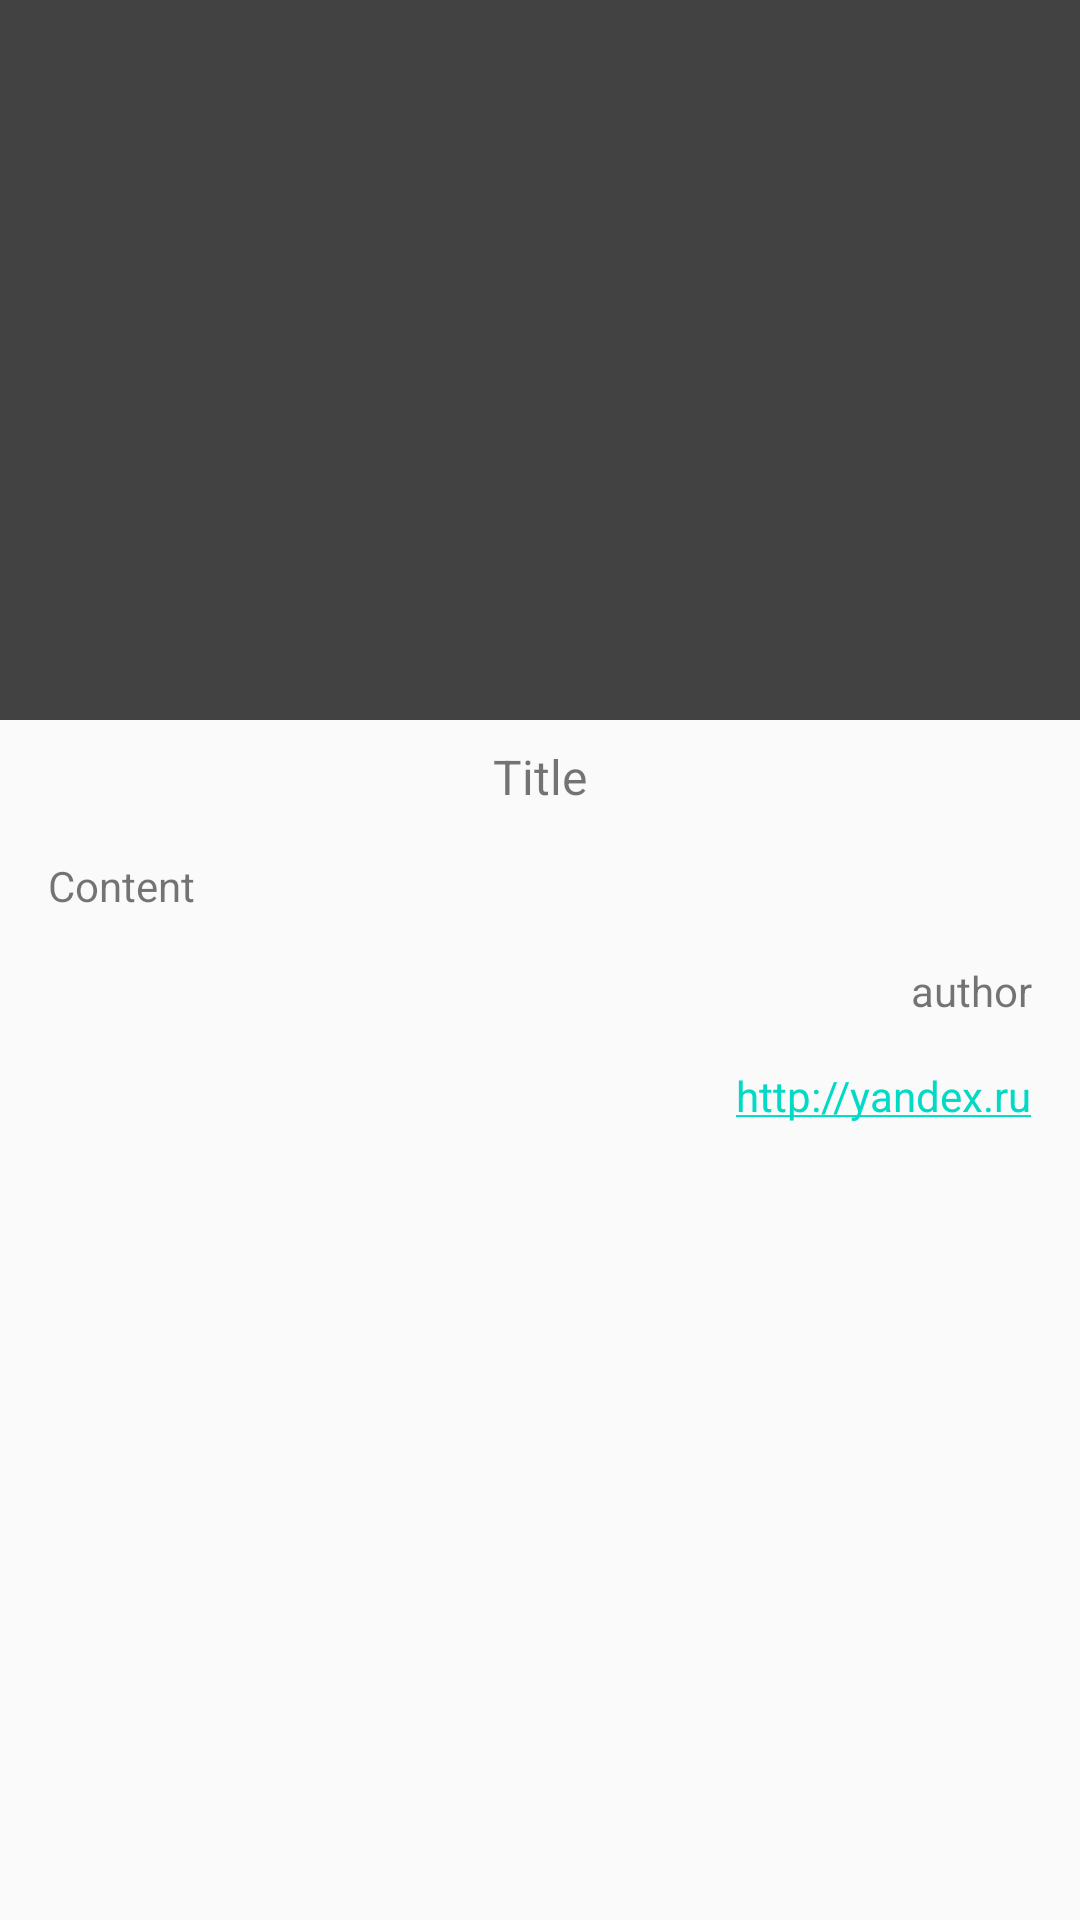

Write the Android layout XML for this screen, with the resource values it uses.
<!-- AndroidManifest.xml: application theme AppTheme -->
<!-- res/layout/fragment_detail.xml -->
<?xml version="1.0" encoding="utf-8"?>
<ScrollView xmlns:android="http://schemas.android.com/apk/res/android"
    android:layout_width="match_parent"
    android:layout_height="match_parent">

    <RelativeLayout
        android:paddingBottom="8dp"
        android:layout_width="match_parent"
        android:layout_height="match_parent">

        <ImageView
            android:scaleType="fitCenter"
            android:background="@color/cardview_dark_background"
            android:layout_centerHorizontal="true"
            android:id="@+id/feed_detail_image"
            android:layout_width="match_parent"
            android:layout_height="240dp" />

        <TextView
            android:layout_below="@+id/feed_detail_image"
            android:layout_centerHorizontal="true"
            android:id="@+id/feed_detail_title"
            style="@style/HeaderPaddingText"
            android:text="Title" />

        <TextView
            android:layout_below="@+id/feed_detail_title"
            style="@style/PaddingText"
            android:id="@+id/feed_detail_content"
            android:text="Content"
            android:layout_width="match_parent"
            android:layout_height="wrap_content" />

        <TextView
            style="@style/PaddingText"
            android:id="@+id/feed_detail_author"
            android:text="author"
            android:layout_width="wrap_content"
            android:layout_height="wrap_content"
            android:layout_below="@+id/feed_detail_content"
            android:layout_alignParentRight="true"
            android:layout_alignParentEnd="true" />

        <TextView
            style="@style/PaddingText"
            android:id="@+id/feed_detail_link"
            android:layout_below="@+id/feed_detail_author"
            android:layout_alignParentRight="true"
            android:text="http://yandex.ru"
            android:autoLink="web"
            android:layout_width="wrap_content"
            android:layout_height="wrap_content" />
    </RelativeLayout>


</ScrollView>
<!-- resources referenced by this layout -->
<resources>
  <style name="HeaderPaddingText">
          <item name="android:textSize">16sp</item>
          <item name="android:paddingTop">8dp</item>
          <item name="android:paddingBottom">8dp</item>
          <item name="android:paddingLeft">16dp</item>
          <item name="android:paddingRight">16dp</item>
          <item name="android:layout_width">wrap_content</item>
          <item name="android:layout_height">wrap_content</item>
      </style>
  <style name="PaddingText">
          <item name="android:textSize">14sp</item>
          <item name="android:paddingTop">8dp</item>
          <item name="android:paddingBottom">8dp</item>
          <item name="android:paddingLeft">16dp</item>
          <item name="android:paddingRight">16dp</item>
      </style>
  <style name="AppTheme" parent="Theme.AppCompat.Light.DarkActionBar">
          
          <item name="colorPrimary">@color/colorPrimary</item>
          <item name="colorPrimaryDark">@color/colorPrimaryDark</item>
          <item name="colorAccent">@color/colorAccent</item>
      </style>
  <!-- not gathered from this repository: default colours our renderer supplied (Android Studio template values) -->
  <color name="colorPrimary">#FF6200EE</color>
  <color name="colorPrimaryDark">#FF3700B3</color>
  <color name="colorAccent">#FF03DAC5</color>
</resources>
